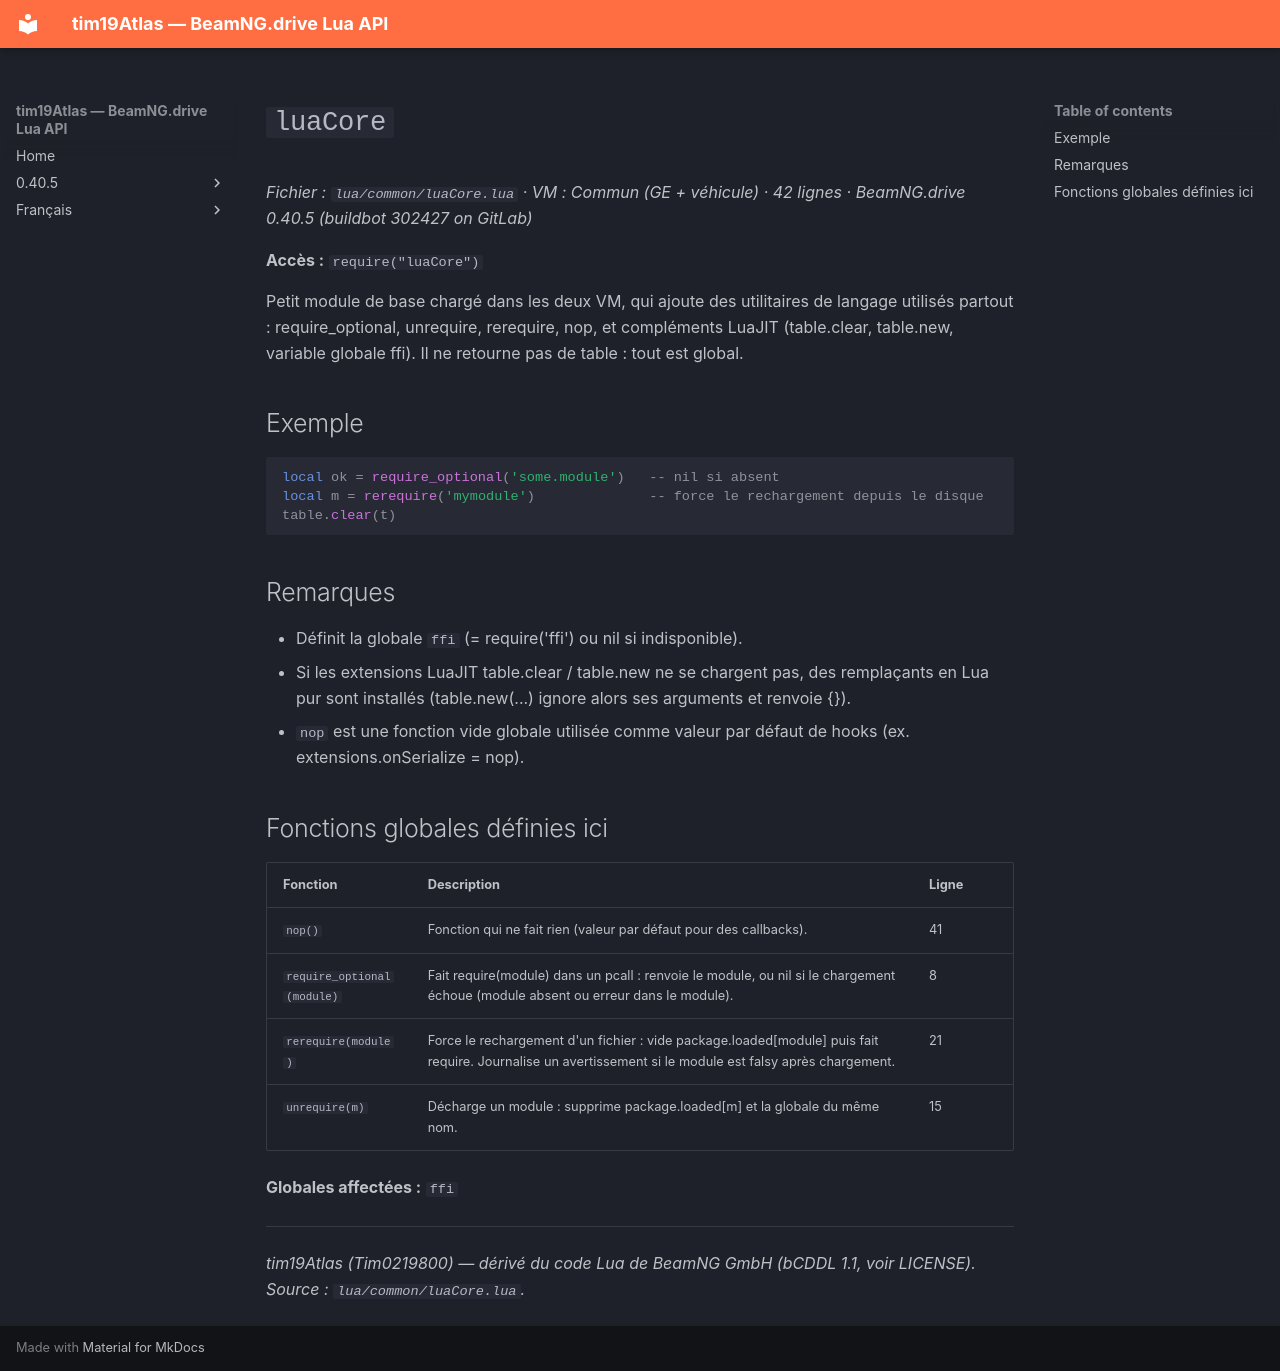

repository: Tim0219800/beamng-lua-atlas · page: fr/0.40.5/common/luaCore.html · generator: mkdocs

# `luaCore`

*Fichier : `lua/common/luaCore.lua` · VM : Commun (GE + véhicule) · 42 lignes · BeamNG.drive 0.40.5 (buildbot 302427 on GitLab)*

**Accès :** `require("luaCore")`

Petit module de base chargé dans les deux VM, qui ajoute des utilitaires de langage utilisés partout : require_optional, unrequire, rerequire, nop, et compléments LuaJIT (table.clear, table.new, variable globale ffi). Il ne retourne pas de table : tout est global.

## Exemple

```lua
local ok = require_optional('some.module')   -- nil si absent
local m = rerequire('mymodule')              -- force le rechargement depuis le disque
table.clear(t)
```

## Remarques

- Définit la globale `ffi` (= require('ffi') ou nil si indisponible).
- Si les extensions LuaJIT table.clear / table.new ne se chargent pas, des remplaçants en Lua pur sont installés (table.new(...) ignore alors ses arguments et renvoie {}).
- `nop` est une fonction vide globale utilisée comme valeur par défaut de hooks (ex. extensions.onSerialize = nop).

## Fonctions globales définies ici

| Fonction | Description | Ligne |
|---|---|---|
| `nop()` | Fonction qui ne fait rien (valeur par défaut pour des callbacks). | 41 |
| `require_optional(module)` | Fait require(module) dans un pcall : renvoie le module, ou nil si le chargement échoue (module absent ou erreur dans le module). | 8 |
| `rerequire(module)` | Force le rechargement d'un fichier : vide package.loaded[module] puis fait require. Journalise un avertissement si le module est falsy après chargement. | 21 |
| `unrequire(m)` | Décharge un module : supprime package.loaded[m] et la globale du même nom. | 15 |

**Globales affectées :** `ffi`

---
*tim19Atlas (Tim0219800) — dérivé du code Lua de BeamNG GmbH (bCDDL 1.1, voir LICENSE). Source : `lua/common/luaCore.lua`.*
